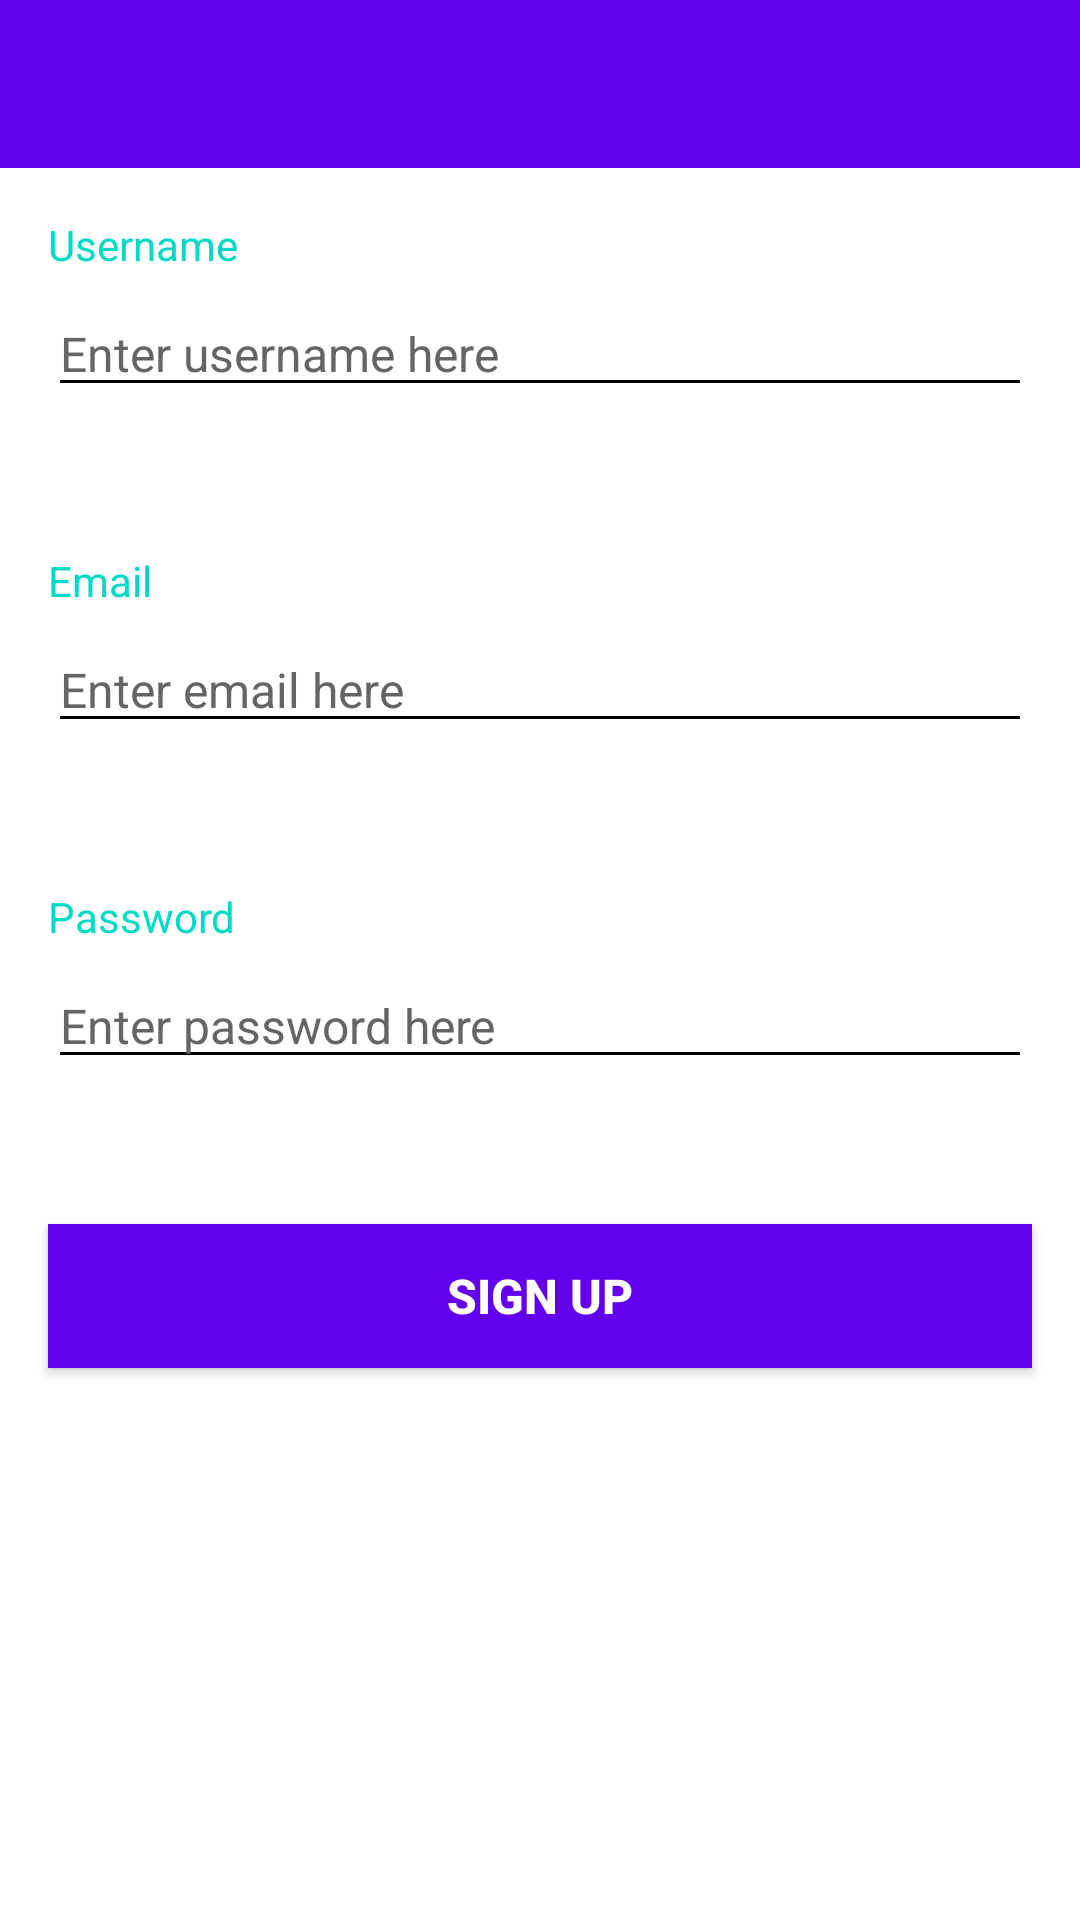

Here is an Android app screen rendered from its layout file. Give the layout XML and the strings, colors and styles it references.
<!-- AndroidManifest.xml: application theme AppTheme -->
<!-- res/layout/activity_sign_up.xml -->
<?xml version="1.0" encoding="utf-8"?>
<RelativeLayout xmlns:android="http://schemas.android.com/apk/res/android"
    xmlns:tools="http://schemas.android.com/tools"
    android:layout_width="match_parent"
    android:orientation="vertical"
    android:background="@color/white"
    android:layout_height="match_parent"
    tools:context=".Activities.SignUpActivity">

    <LinearLayout
        android:id="@+id/signup_progress"
        android:layout_width="match_parent"
        android:layout_height="match_parent"
        android:background="#80000000"
        android:visibility="gone"
        android:translationZ="20dp"
        android:gravity="center">

        <ProgressBar
            android:layout_width="wrap_content"
            android:layout_height="wrap_content" />

    </LinearLayout>

    <LinearLayout
        android:orientation="vertical"
        android:layout_width="match_parent"
        android:layout_height="match_parent">

        <include
            layout="@layout/toolbar"
            android:layout_width="match_parent"
            android:layout_height="wrap_content"/>

        <LinearLayout
            android:layout_width="match_parent"
            android:layout_height="wrap_content"
            android:orientation="vertical"
            android:padding="16dp">

            <TextView
                android:layout_width="match_parent"
                android:layout_height="wrap_content"
                android:text="@string/username"
                android:textColor="@color/colorAccent" />

            <EditText
                android:id="@+id/signup_name_et"
                style="@style/EditTextTheme"
                android:layout_width="match_parent"
                android:layout_height="wrap_content"
                android:textSize="16sp"
                android:layout_marginTop="6dp"
                android:hint="@string/enter_username_here"
                android:textColor="@color/black"
                android:textColorHint="#656565" />

            <TextView
                android:id="@+id/signup_error_name"
                android:textColor="@android:color/holo_red_light"
                android:textSize="12sp"
                android:visibility="invisible"
                android:layout_width="match_parent"
                android:layout_height="wrap_content"/>

        </LinearLayout>

        <LinearLayout
            android:layout_width="match_parent"
            android:layout_height="wrap_content"
            android:orientation="vertical"
            android:padding="16dp">

            <TextView
                android:layout_width="match_parent"
                android:layout_height="wrap_content"
                android:text="@string/email"
                android:textColor="@color/colorAccent" />

            <EditText
                android:id="@+id/signup_email_et"
                style="@style/EditTextTheme"
                android:layout_width="match_parent"
                android:layout_height="wrap_content"
                android:textSize="16sp"
                android:layout_marginTop="6dp"
                android:hint="@string/enter_email_here"
                android:textColor="@color/black"
                android:textColorHint="#656565" />

            <TextView
                android:id="@+id/signup_error_email"
                android:textColor="@android:color/holo_red_light"
                android:textSize="12sp"
                android:visibility="invisible"
                android:layout_width="match_parent"
                android:layout_height="wrap_content"/>

        </LinearLayout>

        <LinearLayout
            android:layout_width="match_parent"
            android:layout_height="wrap_content"
            android:orientation="vertical"
            android:padding="16dp">

            <TextView
                android:layout_width="match_parent"
                android:layout_height="wrap_content"
                android:text="@string/password"
                android:textColor="@color/colorAccent" />

            <EditText
                android:id="@+id/signup_pass_et"
                style="@style/EditTextTheme"
                android:layout_width="match_parent"
                android:layout_height="wrap_content"
                android:textSize="16sp"
                android:layout_marginTop="6dp"
                android:inputType="textPassword"
                android:hint="@string/enter_password_here"
                android:textColor="@color/black"
                android:textColorHint="#656565" />

            <TextView
                android:id="@+id/signup_error_pass"
                android:textColor="@android:color/holo_red_light"
                android:textSize="12sp"
                android:visibility="invisible"
                android:layout_width="match_parent"
                android:layout_height="wrap_content"/>

        </LinearLayout>

        <Button
            android:id="@+id/signup_btn_submit"
            android:text="@string/sign_up"
            android:layout_margin="16dp"
            android:textSize="16sp"
            android:textStyle="bold"
            android:background="@color/colorPrimary"
            android:layout_width="match_parent"
            android:layout_height="wrap_content"/>

    </LinearLayout>



</RelativeLayout>
<!-- res/layout/toolbar.xml (included above) -->
<?xml version="1.0" encoding="utf-8"?>
<androidx.appcompat.widget.Toolbar android:id="@+id/toolbar"
    android:layout_width="match_parent"
    android:layout_height="wrap_content"
    android:background="?attr/colorPrimary"
    android:minHeight="?attr/actionBarSize"
    android:theme="?attr/actionBarTheme"
    xmlns:android="http://schemas.android.com/apk/res/android" />
<!-- resources referenced by this layout -->
<resources>
  <color name="black">#000000</color>
  <color name="colorAccent">#03DAC5</color>
  <color name="colorPrimary">#6200EE</color>
  <color name="white">#FFFFFF</color>
  <string name="email">Email</string>
  <string name="enter_email_here">Enter email here</string>
  <string name="enter_password_here">Enter password here</string>
  <string name="enter_username_here">Enter username here</string>
  <string name="password">Password</string>
  <string name="sign_up">sign up</string>
  <string name="username">Username</string>
  <style name="EditTextTheme" parent="Theme.AppCompat.NoActionBar">
          <item name="backgroundTint">@color/et_custom</item>
      </style>
  <style name="AppTheme" parent="Theme.AppCompat.NoActionBar">
          
          <item name="colorPrimary">@color/colorPrimary</item>
          <item name="colorPrimaryDark">@color/colorPrimaryDark</item>
          <item name="colorAccent">@color/colorAccent</item>
      </style>
  <color name="colorPrimaryDark">#3700B3</color>
</resources>
